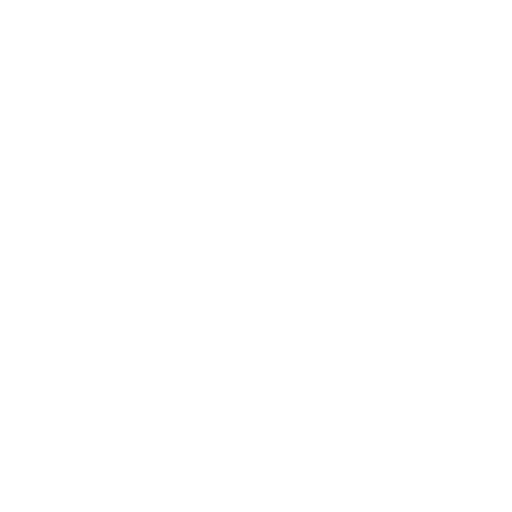
t = 0.00 s
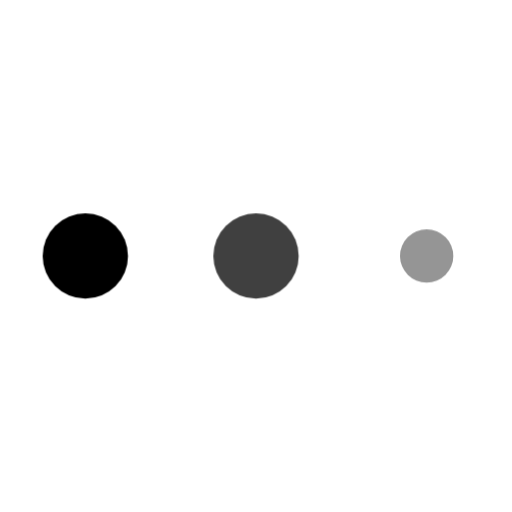
t = 0.33 s
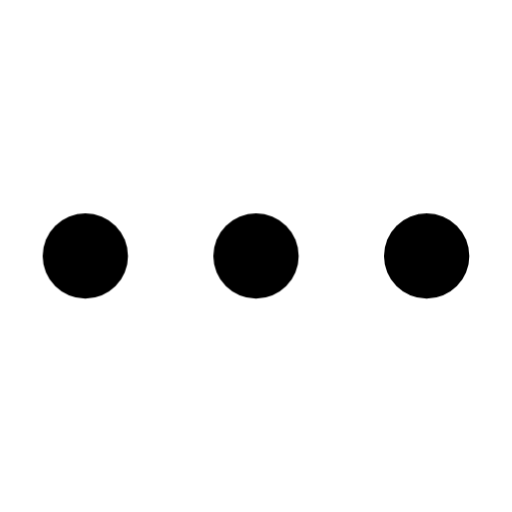
t = 0.63 s
t = 1.00 s: frame unchanged from t = 0.63 s, image omitted
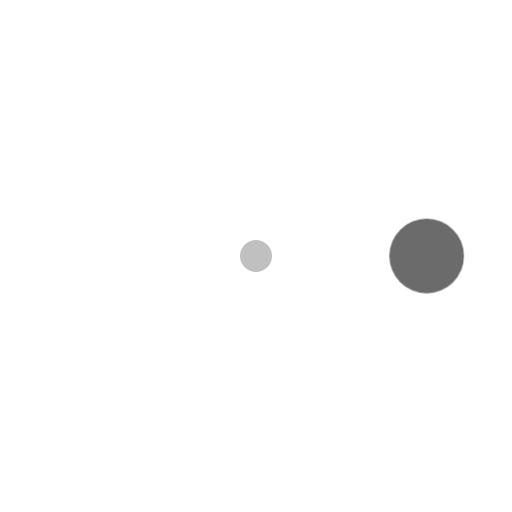
t = 1.33 s
t = 1.63 s: frame unchanged from t = 0.00 s, image omitted

The animated SVG that drew these frames (rendered in a browser with its animation timeline set to each time). Animation: 6 CSS @keyframes rules; one cycle of 2.00 s, repeats indefinitely.

<svg xmlns="http://www.w3.org/2000/svg" xmlns:xlink="http://www.w3.org/1999/xlink" id="oval" viewBox="0 0 24 24" shape-rendering="geometricPrecision" text-rendering="geometricPrecision" width="24" height="24">
  <style>
    #oval-punkt-1_ts {animation: oval-punkt-1_ts__ts 2000ms linear infinite normal forwards}@keyframes oval-punkt-1_ts__ts { 0% {transform: translate(4px,12px) scale(0,0)} 10% {transform: translate(4px,12px) scale(1,1)} 55% {transform: translate(4px,12px) scale(1,1)} 65% {transform: translate(4px,12px) scale(0,0)} 100% {transform: translate(4px,12px) scale(0,0)} }#oval-punkt-1 {animation: oval-punkt-1_c_o 2000ms linear infinite normal forwards}@keyframes oval-punkt-1_c_o { 0% {opacity: 0} 15% {opacity: 1} 50% {opacity: 1} 65% {opacity: 0} 100% {opacity: 0} }#oval-punkt-2_ts {animation: oval-punkt-2_ts__ts 2000ms linear infinite normal forwards}@keyframes oval-punkt-2_ts__ts { 0% {transform: translate(12px,12px) scale(0,0)} 5% {transform: translate(12px,12px) scale(0,0)} 15% {transform: translate(12px,12px) scale(1,1)} 60% {transform: translate(12px,12px) scale(1,1)} 70% {transform: translate(12px,12px) scale(0,0)} 100% {transform: translate(12px,12px) scale(0,0)} }#oval-punkt-2 {animation: oval-punkt-2_c_o 2000ms linear infinite normal forwards}@keyframes oval-punkt-2_c_o { 0% {opacity: 0} 5% {opacity: 0} 20% {opacity: 1} 55% {opacity: 1} 70% {opacity: 0} 100% {opacity: 0} }#oval-punkt-3_ts {animation: oval-punkt-3_ts__ts 2000ms linear infinite normal forwards}@keyframes oval-punkt-3_ts__ts { 0% {transform: translate(20px,12px) scale(0,0)} 10% {transform: translate(20px,12px) scale(0,0)} 20% {transform: translate(20px,12px) scale(1,1);animation-timing-function: cubic-bezier(0.420000,0,1,1)} 65% {transform: translate(20px,12px) scale(1,1)} 75% {transform: translate(20px,12px) scale(0,0)} 100% {transform: translate(20px,12px) scale(0,0)} }#oval-punkt-3 {animation: oval-punkt-3_c_o 2000ms linear infinite normal forwards}@keyframes oval-punkt-3_c_o { 0% {opacity: 0} 10% {opacity: 0} 25% {opacity: 1;animation-timing-function: cubic-bezier(0.420000,0,1,1)} 60% {opacity: 1} 75% {opacity: 0} 100% {opacity: 0} }
</style>
  <g id="oval-punkt-1_ts" transform="translate(4,12) scale(0,0)">
    <circle id="oval-punkt-1" r="2" transform="translate(0,0)" opacity="0" fill-rule="evenodd" stroke="none" stroke-width="1" />
  </g>
  <g id="oval-punkt-2_ts" transform="translate(12,12) scale(0,0)">
    <circle id="oval-punkt-2" r="2" transform="translate(0,0)" opacity="0" fill-rule="evenodd" stroke="none" stroke-width="1" />
  </g>
  <g id="oval-punkt-3_ts" transform="translate(20,12) scale(0,0)">
    <circle id="oval-punkt-3" r="2" transform="translate(0,0)" opacity="0" fill-rule="evenodd" stroke="none" stroke-width="1" />
  </g>
</svg>